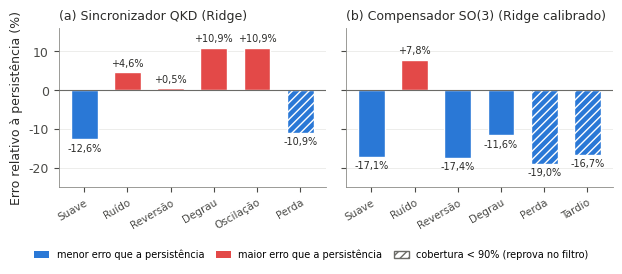

This figure's Python source: (Note: this script raises an exception after producing the figure.)
import matplotlib
matplotlib.use("Agg")
import matplotlib.pyplot as plt
plt.rcParams.update({"font.family": "DejaVu Sans", "font.size": 9, "axes.edgecolor": "#8a8a86",
                     "axes.linewidth": 0.6, "xtick.color": "#4a4a47", "ytick.color": "#4a4a47"})
BETTER, WORSE, INK, MUTED = "#2a78d6", "#e34948", "#2b2b29", "#6b6b67"

# Diferenca relativa (%) = (erro_modelo - erro_persistencia) / erro_persistencia * 100
# Fonte: docs/results/orion_q_sync_campaign_20260923.md (MAE em ps, media por semente)
sync = [("Suave", 19.850, 22.724, True), ("Ruído", 144.456, 138.084, True),
        ("Reversão", 15.963, 15.879, True), ("Degrau", 20.438, 18.433, True),
        ("Oscilação", 135.540, 122.218, True), ("Perda", 20.339, 22.824, False)]
# Fonte: docs/results/orion_q_compensation_campaign_20260923.md (mrad, checkpoint calibrado.ridge)
so3 = [("Suave", 4.342, 5.237, True), ("Ruído", 7.373, 6.841, True),
       ("Reversão", 4.325, 5.235, True), ("Degrau", 5.551, 6.281, True),
       ("Perda", 4.305, 5.314, False), ("Tardio", 4.342, 5.210, False)]

fig, axes = plt.subplots(1, 2, figsize=(6.3, 2.7), sharey=True)
for ax, data, title in [(axes[0], sync, "(a) Sincronizador QKD (Ridge)"),
                        (axes[1], so3, "(b) Compensador SO(3) (Ridge calibrado)")]:
    labels = [d[0] for d in data]
    rel = [(m - p) / p * 100 for _, m, p, _ in data]
    for i, (r, d) in enumerate(zip(rel, data)):
        color = BETTER if r < 0 else WORSE
        ax.bar(i, r, width=0.62, color=color, edgecolor="white", linewidth=1.0,
               hatch=None if d[3] else "////", zorder=3)
        ax.text(i, r + (1.0 if r >= 0 else -1.0), f"{r:+.1f}%".replace(".", ","),
                ha="center", va="bottom" if r >= 0 else "top", fontsize=7, color=INK)
    ax.axhline(0, color=MUTED, linewidth=0.8, zorder=4)
    ax.set_xticks(range(len(labels)), labels, fontsize=7.5, rotation=30, ha="right", rotation_mode="anchor")
    ax.set_title(title, fontsize=9, color=INK, loc="left")
    ax.grid(axis="y", color="#e6e6e3", linewidth=0.5, zorder=0)
    ax.spines[["top", "right"]].set_visible(False)
    ax.set_ylim(-25, 16)
axes[0].set_ylabel("Erro relativo à persistência (%)", color=INK)
from matplotlib.patches import Patch
handles = [Patch(facecolor=BETTER, label="menor erro que a persistência"),
           Patch(facecolor=WORSE, label="maior erro que a persistência"),
           Patch(facecolor="white", edgecolor=MUTED, hatch="////", label="cobertura < 90% (reprova no filtro)")]
fig.legend(handles=handles, loc="lower center", ncol=3, frameon=False, fontsize=7, bbox_to_anchor=(0.5, -0.01), handlelength=1.5, columnspacing=1.2)
fig.tight_layout(rect=(0, 0.08, 1, 1))
fig.savefig("/home/claude/tcc/figuras/shadow_campanhas.pdf")
fig.savefig("/home/claude/tcc/figuras/shadow_campanhas.png", dpi=200)
print([round((m-p)/p*100,2) for _,m,p,_ in sync]); print([round((m-p)/p*100,2) for _,m,p,_ in so3])
